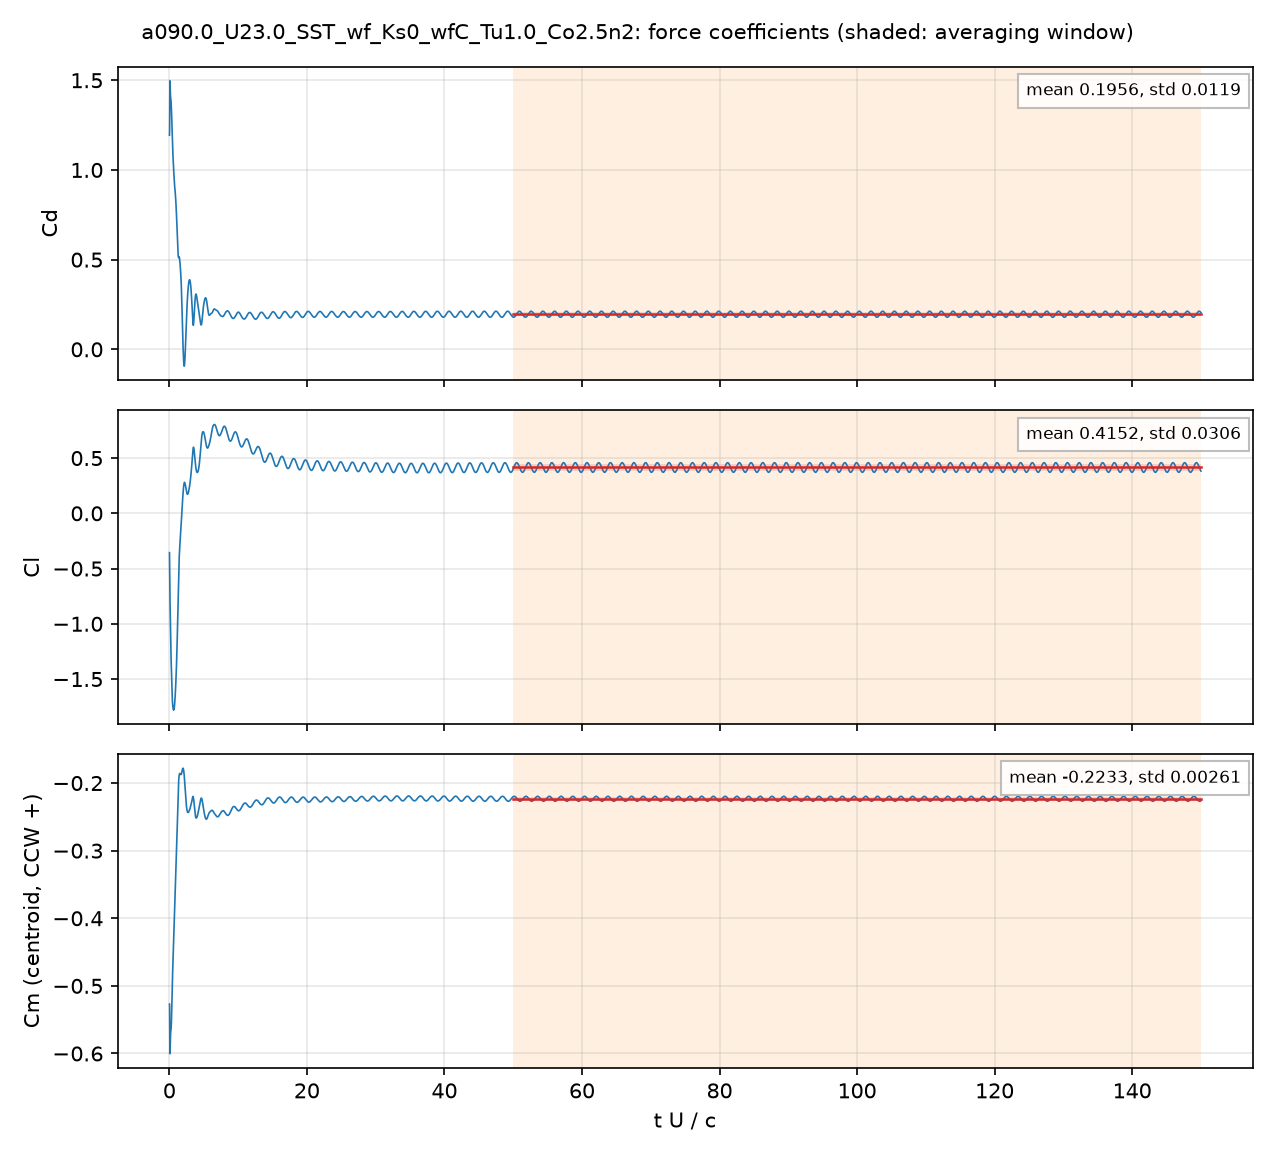

Data behind this chart, as committed beside it:
# a090.0_U23.0_SST_wf_Ks0_wfC_Tu1.0_Co2.…, q = 0.5 U^2, A = c dz, c = 0.048 m; Cm about the centroid, CCW +
# averaging window t U/c = 50 .. 150; de…
t_s, t_U_over_c, Cd, Cl, Cm_z_ccw, Cd_pressure, Cd_viscous
4.2508449e-05, 0.02037, 1.194, -0.356, -0.5269, 1.184, 0.009198
0.0001272, 0.06096, 1.441, -0.6181, -0.5876, 1.434, 0.007344
0.0001641, 0.07865, 1.497, -0.7108, -0.6002, 1.49, 0.006927
0.0002485, 0.1191, 1.467, -0.8766, -0.5915, 1.461, 0.00646
0.0002945, 0.1411, 1.436, -0.9458, -0.5831, 1.43, 0.006301
0.0003742, 0.1793, 1.404, -1.095, -0.5708, 1.398, 0.006071
0.0004162, 0.1994, 1.396, -1.166, -0.5673, 1.39, 0.005973
0.0004996, 0.2394, 1.386, -1.283, -0.5639, 1.381, 0.005813
0.000542, 0.2597, 1.375, -1.333, -0.5616, 1.369, 0.00577
0.0006235, 0.2988, 1.344, -1.422, -0.5537, 1.338, 0.005877
0.0006717, 0.3219, 1.318, -1.477, -0.546, 1.312, 0.00598
0.000749, 0.3589, 1.27, -1.553, -0.5313, 1.264, 0.006188
0.0007919, 0.3795, 1.242, -1.597, -0.5218, 1.235, 0.006313
0.00088, 0.4217, 1.186, -1.671, -0.5023, 1.18, 0.006574
0.0009171, 0.4394, 1.164, -1.695, -0.4943, 1.157, 0.00668
0.001004, 0.4811, 1.12, -1.738, -0.4786, 1.113, 0.006914
0.001043, 0.4999, 1.101, -1.746, -0.4724, 1.094, 0.007013
0.001131, 0.5419, 1.064, -1.766, -0.4597, 1.057, 0.007216
0.00117, 0.5604, 1.051, -1.769, -0.4552, 1.044, 0.007299
0.001256, 0.6018, 1.02, -1.775, -0.4434, 1.012, 0.007472
0.001294, 0.6201, 1.006, -1.779, -0.4381, 0.9988, 0.007542
0.00138, 0.6611, 0.9763, -1.777, -0.4244, 0.9686, 0.007682
0.001417, 0.6792, 0.9638, -1.775, -0.418, 0.956, 0.007736
0.001502, 0.7197, 0.9384, -1.758, -0.4041, 0.9305, 0.00784
0.001549, 0.7422, 0.9247, -1.745, -0.3962, 0.9168, 0.007888
0.001623, 0.7779, 0.9057, -1.717, -0.3842, 0.8977, 0.007951
0.00167, 0.8002, 0.897, -1.7, -0.3772, 0.889, 0.007982
0.001754, 0.8402, 0.8803, -1.661, -0.3646, 0.8722, 0.008023
0.001791, 0.858, 0.872, -1.642, -0.3589, 0.8639, 0.008034
0.001874, 0.8979, 0.8526, -1.597, -0.3468, 0.8446, 0.008046
0.00192, 0.92, 0.8397, -1.565, -0.3399, 0.8316, 0.008045
0.002003, 0.9599, 0.8126, -1.508, -0.327, 0.8046, 0.00803
0.002049, 0.982, 0.7965, -1.471, -0.3196, 0.7885, 0.008013
0.002133, 1.022, 0.7638, -1.404, -0.3063, 0.7558, 0.007974
0.00217, 1.04, 0.7472, -1.371, -0.3, 0.7392, 0.007951
0.002253, 1.08, 0.7079, -1.29, -0.2857, 0.7, 0.007889
0.0023, 1.102, 0.6858, -1.24, -0.278, 0.6779, 0.007846
0.002375, 1.138, 0.6477, -1.155, -0.2649, 0.64, 0.007763
0.002422, 1.16, 0.6235, -1.097, -0.2566, 0.6158, 0.007704
0.002506, 1.201, 0.582, -0.9835, -0.2419, 0.5744, 0.007584
0.002544, 1.219, 0.5652, -0.9312, -0.2353, 0.5576, 0.007528
0.00263, 1.26, 0.5349, -0.8112, -0.2213, 0.5275, 0.007403
0.002668, 1.279, 0.5264, -0.7587, -0.2154, 0.5191, 0.00735
0.002755, 1.32, 0.514, -0.6391, -0.204, 0.5067, 0.007238
0.002794, 1.339, 0.512, -0.5911, -0.1997, 0.5048, 0.007193
0.002882, 1.381, 0.5123, -0.4922, -0.1927, 0.5052, 0.007094
0.002921, 1.4, 0.5136, -0.4568, -0.1906, 0.5066, 0.007049
0.003001, 1.438, 0.5143, -0.3941, -0.188, 0.5073, 0.006987
0.003051, 1.462, 0.5109, -0.3614, -0.1869, 0.504, 0.006965
0.003132, 1.501, 0.5, -0.3128, -0.1858, 0.4931, 0.006944
0.003173, 1.52, 0.4941, -0.2947, -0.1858, 0.4872, 0.006938
0.003254, 1.559, 0.4767, -0.257, -0.1859, 0.4697, 0.006937
0.003295, 1.579, 0.4669, -0.2405, -0.1861, 0.46, 0.006939
0.003378, 1.619, 0.4454, -0.2057, -0.1869, 0.4385, 0.006943
0.003419, 1.638, 0.433, -0.1883, -0.1872, 0.426, 0.006943
0.003502, 1.678, 0.4058, -0.1517, -0.1875, 0.3989, 0.006937
0.003544, 1.698, 0.3898, -0.1306, -0.1875, 0.3828, 0.006926
0.003627, 1.738, 0.3543, -0.09061, -0.1872, 0.3475, 0.006889
... 4,942 more rows
